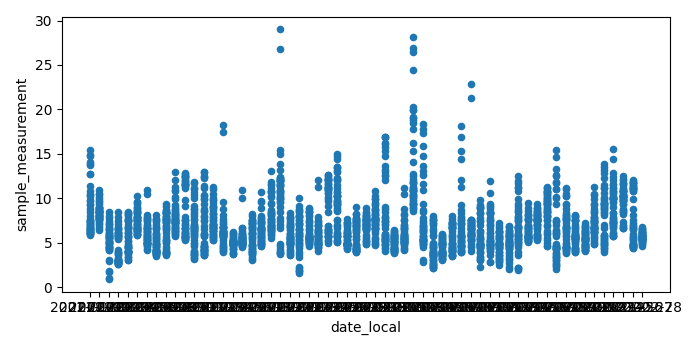

Source data for this figure (header and first rows):
state_code, county_code, site_number, parameter_code, poc, latitude, longitude, datum, parameter, date_local, time_local, date_gmt, time_gmt, sample_measurement, units_of_measure, units_of_measure_code, sample_duration, sample_duration_code, sample_frequency, detection_limit, uncertainty, qualifier, method_type, method
12, 001, 3012, 88101, 3, 29.57, -82.27, NAD83, PM2.5 - Local Conditions, 2021-01-01, 00:00, 2021-01-01, 05:00, 8.4, Micrograms/cubic meter (LC), 105, 1 HOUR, 1, HOURLY, 0.1, , , FEM, Teledyne T640 at 5.0 LPM - Broadband spe…
12, 001, 3012, 88101, 3, 29.57, -82.27, NAD83, PM2.5 - Local Conditions, 2021-01-01, 01:00, 2021-01-01, 06:00, 9.8, Micrograms/cubic meter (LC), 105, 1 HOUR, 1, HOURLY, 0.1, , , FEM, Teledyne T640 at 5.0 LPM - Broadband spe…
12, 001, 3012, 88101, 3, 29.57, -82.27, NAD83, PM2.5 - Local Conditions, 2021-01-01, 02:00, 2021-01-01, 07:00, 10.4, Micrograms/cubic meter (LC), 105, 1 HOUR, 1, HOURLY, 0.1, , , FEM, Teledyne T640 at 5.0 LPM - Broadband spe…
12, 001, 3012, 88101, 3, 29.57, -82.27, NAD83, PM2.5 - Local Conditions, 2021-01-01, 03:00, 2021-01-01, 08:00, 10.8, Micrograms/cubic meter (LC), 105, 1 HOUR, 1, HOURLY, 0.1, , , FEM, Teledyne T640 at 5.0 LPM - Broadband spe…
12, 001, 3012, 88101, 3, 29.57, -82.27, NAD83, PM2.5 - Local Conditions, 2021-01-01, 04:00, 2021-01-01, 09:00, 13.7, Micrograms/cubic meter (LC), 105, 1 HOUR, 1, HOURLY, 0.1, , , FEM, Teledyne T640 at 5.0 LPM - Broadband spe…
12, 001, 3012, 88101, 3, 29.57, -82.27, NAD83, PM2.5 - Local Conditions, 2021-01-01, 05:00, 2021-01-01, 10:00, 15.4, Micrograms/cubic meter (LC), 105, 1 HOUR, 1, HOURLY, 0.1, , , FEM, Teledyne T640 at 5.0 LPM - Broadband spe…
12, 001, 3012, 88101, 3, 29.57, -82.27, NAD83, PM2.5 - Local Conditions, 2021-01-01, 06:00, 2021-01-01, 11:00, 14.9, Micrograms/cubic meter (LC), 105, 1 HOUR, 1, HOURLY, 0.1, , , FEM, Teledyne T640 at 5.0 LPM - Broadband spe…
12, 001, 3012, 88101, 3, 29.57, -82.27, NAD83, PM2.5 - Local Conditions, 2021-01-01, 07:00, 2021-01-01, 12:00, 13.8, Micrograms/cubic meter (LC), 105, 1 HOUR, 1, HOURLY, 0.1, , , FEM, Teledyne T640 at 5.0 LPM - Broadband spe…
12, 001, 3012, 88101, 3, 29.57, -82.27, NAD83, PM2.5 - Local Conditions, 2021-01-01, 08:00, 2021-01-01, 13:00, 11.4, Micrograms/cubic meter (LC), 105, 1 HOUR, 1, HOURLY, 0.1, , , FEM, Teledyne T640 at 5.0 LPM - Broadband spe…
12, 001, 3012, 88101, 3, 29.57, -82.27, NAD83, PM2.5 - Local Conditions, 2021-01-01, 09:00, 2021-01-01, 14:00, 9.3, Micrograms/cubic meter (LC), 105, 1 HOUR, 1, HOURLY, 0.1, , , FEM, Teledyne T640 at 5.0 LPM - Broadband spe…
12, 001, 3012, 88101, 3, 29.57, -82.27, NAD83, PM2.5 - Local Conditions, 2021-01-01, 10:00, 2021-01-01, 15:00, 8.0, Micrograms/cubic meter (LC), 105, 1 HOUR, 1, HOURLY, 0.1, , , FEM, Teledyne T640 at 5.0 LPM - Broadband spe…
12, 001, 3012, 88101, 3, 29.57, -82.27, NAD83, PM2.5 - Local Conditions, 2021-01-01, 11:00, 2021-01-01, 16:00, 7.4, Micrograms/cubic meter (LC), 105, 1 HOUR, 1, HOURLY, 0.1, , , FEM, Teledyne T640 at 5.0 LPM - Broadband spe…
12, 001, 3012, 88101, 3, 29.57, -82.27, NAD83, PM2.5 - Local Conditions, 2021-01-01, 12:00, 2021-01-01, 17:00, 7.1, Micrograms/cubic meter (LC), 105, 1 HOUR, 1, HOURLY, 0.1, , , FEM, Teledyne T640 at 5.0 LPM - Broadband spe…
12, 001, 3012, 88101, 3, 29.57, -82.27, NAD83, PM2.5 - Local Conditions, 2021-01-01, 13:00, 2021-01-01, 18:00, 6.7, Micrograms/cubic meter (LC), 105, 1 HOUR, 1, HOURLY, 0.1, , , FEM, Teledyne T640 at 5.0 LPM - Broadband spe…
12, 001, 3012, 88101, 3, 29.57, -82.27, NAD83, PM2.5 - Local Conditions, 2021-01-01, 14:00, 2021-01-01, 19:00, 6.4, Micrograms/cubic meter (LC), 105, 1 HOUR, 1, HOURLY, 0.1, , , FEM, Teledyne T640 at 5.0 LPM - Broadband spe…
12, 001, 3012, 88101, 3, 29.57, -82.27, NAD83, PM2.5 - Local Conditions, 2021-01-01, 15:00, 2021-01-01, 20:00, 6.3, Micrograms/cubic meter (LC), 105, 1 HOUR, 1, HOURLY, 0.1, , , FEM, Teledyne T640 at 5.0 LPM - Broadband spe…
12, 001, 3012, 88101, 3, 29.57, -82.27, NAD83, PM2.5 - Local Conditions, 2021-01-01, 16:00, 2021-01-01, 21:00, 6.2, Micrograms/cubic meter (LC), 105, 1 HOUR, 1, HOURLY, 0.1, , , FEM, Teledyne T640 at 5.0 LPM - Broadband spe…
12, 001, 3012, 88101, 3, 29.57, -82.27, NAD83, PM2.5 - Local Conditions, 2021-01-01, 17:00, 2021-01-01, 22:00, 6.5, Micrograms/cubic meter (LC), 105, 1 HOUR, 1, HOURLY, 0.1, , , FEM, Teledyne T640 at 5.0 LPM - Broadband spe…
12, 001, 3012, 88101, 3, 29.57, -82.27, NAD83, PM2.5 - Local Conditions, 2021-01-01, 18:00, 2021-01-01, 23:00, 6.4, Micrograms/cubic meter (LC), 105, 1 HOUR, 1, HOURLY, 0.1, , , FEM, Teledyne T640 at 5.0 LPM - Broadband spe…
12, 001, 3012, 88101, 3, 29.57, -82.27, NAD83, PM2.5 - Local Conditions, 2021-01-01, 19:00, 2021-01-02, 00:00, 6.3, Micrograms/cubic meter (LC), 105, 1 HOUR, 1, HOURLY, 0.1, , , FEM, Teledyne T640 at 5.0 LPM - Broadband spe…
12, 001, 3012, 88101, 3, 29.57, -82.27, NAD83, PM2.5 - Local Conditions, 2021-01-01, 20:00, 2021-01-02, 01:00, 7.2, Micrograms/cubic meter (LC), 105, 1 HOUR, 1, HOURLY, 0.1, , , FEM, Teledyne T640 at 5.0 LPM - Broadband spe…
12, 001, 3012, 88101, 3, 29.57, -82.27, NAD83, PM2.5 - Local Conditions, 2021-01-01, 21:00, 2021-01-02, 02:00, 7.6, Micrograms/cubic meter (LC), 105, 1 HOUR, 1, HOURLY, 0.1, , , FEM, Teledyne T640 at 5.0 LPM - Broadband spe…
12, 001, 3012, 88101, 3, 29.57, -82.27, NAD83, PM2.5 - Local Conditions, 2021-01-01, 22:00, 2021-01-02, 03:00, 7.3, Micrograms/cubic meter (LC), 105, 1 HOUR, 1, HOURLY, 0.1, , , FEM, Teledyne T640 at 5.0 LPM - Broadband spe…
12, 001, 3012, 88101, 3, 29.57, -82.27, NAD83, PM2.5 - Local Conditions, 2021-01-01, 23:00, 2021-01-02, 04:00, 7.0, Micrograms/cubic meter (LC), 105, 1 HOUR, 1, HOURLY, 0.1, , , FEM, Teledyne T640 at 5.0 LPM - Broadband spe…
12, 001, 3012, 88101, 3, 29.57, -82.27, NAD83, PM2.5 - Local Conditions, 2021-01-02, 00:00, 2021-01-02, 05:00, 7.1, Micrograms/cubic meter (LC), 105, 1 HOUR, 1, HOURLY, 0.1, , , FEM, Teledyne T640 at 5.0 LPM - Broadband spe…
12, 001, 3012, 88101, 3, 29.57, -82.27, NAD83, PM2.5 - Local Conditions, 2021-01-02, 01:00, 2021-01-02, 06:00, 7.2, Micrograms/cubic meter (LC), 105, 1 HOUR, 1, HOURLY, 0.1, , , FEM, Teledyne T640 at 5.0 LPM - Broadband spe…
12, 001, 3012, 88101, 3, 29.57, -82.27, NAD83, PM2.5 - Local Conditions, 2021-01-02, 02:00, 2021-01-02, 07:00, 7.7, Micrograms/cubic meter (LC), 105, 1 HOUR, 1, HOURLY, 0.1, , , FEM, Teledyne T640 at 5.0 LPM - Broadband spe…
12, 001, 3012, 88101, 3, 29.57, -82.27, NAD83, PM2.5 - Local Conditions, 2021-01-02, 03:00, 2021-01-02, 08:00, 8.4, Micrograms/cubic meter (LC), 105, 1 HOUR, 1, HOURLY, 0.1, , , FEM, Teledyne T640 at 5.0 LPM - Broadband spe…
12, 001, 3012, 88101, 3, 29.57, -82.27, NAD83, PM2.5 - Local Conditions, 2021-01-02, 04:00, 2021-01-02, 09:00, 8.6, Micrograms/cubic meter (LC), 105, 1 HOUR, 1, HOURLY, 0.1, , , FEM, Teledyne T640 at 5.0 LPM - Broadband spe…
12, 001, 3012, 88101, 3, 29.57, -82.27, NAD83, PM2.5 - Local Conditions, 2021-01-02, 05:00, 2021-01-02, 10:00, 8.4, Micrograms/cubic meter (LC), 105, 1 HOUR, 1, HOURLY, 0.1, , , FEM, Teledyne T640 at 5.0 LPM - Broadband spe…
12, 001, 3012, 88101, 3, 29.57, -82.27, NAD83, PM2.5 - Local Conditions, 2021-01-02, 06:00, 2021-01-02, 11:00, 8.9, Micrograms/cubic meter (LC), 105, 1 HOUR, 1, HOURLY, 0.1, , , FEM, Teledyne T640 at 5.0 LPM - Broadband spe…
12, 001, 3012, 88101, 3, 29.57, -82.27, NAD83, PM2.5 - Local Conditions, 2021-01-02, 07:00, 2021-01-02, 12:00, 8.9, Micrograms/cubic meter (LC), 105, 1 HOUR, 1, HOURLY, 0.1, , , FEM, Teledyne T640 at 5.0 LPM - Broadband spe…
12, 001, 3012, 88101, 3, 29.57, -82.27, NAD83, PM2.5 - Local Conditions, 2021-01-02, 08:00, 2021-01-02, 13:00, 9.0, Micrograms/cubic meter (LC), 105, 1 HOUR, 1, HOURLY, 0.1, , , FEM, Teledyne T640 at 5.0 LPM - Broadband spe…
12, 001, 3012, 88101, 3, 29.57, -82.27, NAD83, PM2.5 - Local Conditions, 2021-01-02, 09:00, 2021-01-02, 14:00, 9.6, Micrograms/cubic meter (LC), 105, 1 HOUR, 1, HOURLY, 0.1, , , FEM, Teledyne T640 at 5.0 LPM - Broadband spe…
12, 001, 3012, 88101, 3, 29.57, -82.27, NAD83, PM2.5 - Local Conditions, 2021-01-02, 10:00, 2021-01-02, 15:00, 9.4, Micrograms/cubic meter (LC), 105, 1 HOUR, 1, HOURLY, 0.1, , , FEM, Teledyne T640 at 5.0 LPM - Broadband spe…
12, 001, 3012, 88101, 3, 29.57, -82.27, NAD83, PM2.5 - Local Conditions, 2021-01-02, 11:00, 2021-01-02, 16:00, 10.5, Micrograms/cubic meter (LC), 105, 1 HOUR, 1, HOURLY, 0.1, , , FEM, Teledyne T640 at 5.0 LPM - Broadband spe…
12, 001, 3012, 88101, 3, 29.57, -82.27, NAD83, PM2.5 - Local Conditions, 2021-01-02, 12:00, 2021-01-02, 17:00, 10.9, Micrograms/cubic meter (LC), 105, 1 HOUR, 1, HOURLY, 0.1, , , FEM, Teledyne T640 at 5.0 LPM - Broadband spe…
12, 001, 3012, 88101, 3, 29.57, -82.27, NAD83, PM2.5 - Local Conditions, 2021-01-02, 13:00, 2021-01-02, 18:00, 10.5, Micrograms/cubic meter (LC), 105, 1 HOUR, 1, HOURLY, 0.1, , , FEM, Teledyne T640 at 5.0 LPM - Broadband spe…
12, 001, 3012, 88101, 3, 29.57, -82.27, NAD83, PM2.5 - Local Conditions, 2021-01-02, 14:00, 2021-01-02, 19:00, 8.9, Micrograms/cubic meter (LC), 105, 1 HOUR, 1, HOURLY, 0.1, , , FEM, Teledyne T640 at 5.0 LPM - Broadband spe…
12, 001, 3012, 88101, 3, 29.57, -82.27, NAD83, PM2.5 - Local Conditions, 2021-01-02, 15:00, 2021-01-02, 20:00, 8.8, Micrograms/cubic meter (LC), 105, 1 HOUR, 1, HOURLY, 0.1, , , FEM, Teledyne T640 at 5.0 LPM - Broadband spe…
12, 001, 3012, 88101, 3, 29.57, -82.27, NAD83, PM2.5 - Local Conditions, 2021-01-02, 16:00, 2021-01-02, 21:00, 8.4, Micrograms/cubic meter (LC), 105, 1 HOUR, 1, HOURLY, 0.1, , , FEM, Teledyne T640 at 5.0 LPM - Broadband spe…
12, 001, 3012, 88101, 3, 29.57, -82.27, NAD83, PM2.5 - Local Conditions, 2021-01-02, 17:00, 2021-01-02, 22:00, 7.9, Micrograms/cubic meter (LC), 105, 1 HOUR, 1, HOURLY, 0.1, , , FEM, Teledyne T640 at 5.0 LPM - Broadband spe…
12, 001, 3012, 88101, 3, 29.57, -82.27, NAD83, PM2.5 - Local Conditions, 2021-01-02, 18:00, 2021-01-02, 23:00, 8.0, Micrograms/cubic meter (LC), 105, 1 HOUR, 1, HOURLY, 0.1, , , FEM, Teledyne T640 at 5.0 LPM - Broadband spe…
12, 001, 3012, 88101, 3, 29.57, -82.27, NAD83, PM2.5 - Local Conditions, 2021-01-02, 19:00, 2021-01-03, 00:00, 8.6, Micrograms/cubic meter (LC), 105, 1 HOUR, 1, HOURLY, 0.1, , , FEM, Teledyne T640 at 5.0 LPM - Broadband spe…
12, 001, 3012, 88101, 3, 29.57, -82.27, NAD83, PM2.5 - Local Conditions, 2021-01-02, 20:00, 2021-01-03, 01:00, 8.7, Micrograms/cubic meter (LC), 105, 1 HOUR, 1, HOURLY, 0.1, , , FEM, Teledyne T640 at 5.0 LPM - Broadband spe…
12, 001, 3012, 88101, 3, 29.57, -82.27, NAD83, PM2.5 - Local Conditions, 2021-01-02, 21:00, 2021-01-03, 02:00, 8.4, Micrograms/cubic meter (LC), 105, 1 HOUR, 1, HOURLY, 0.1, , , FEM, Teledyne T640 at 5.0 LPM - Broadband spe…
12, 001, 3012, 88101, 3, 29.57, -82.27, NAD83, PM2.5 - Local Conditions, 2021-01-02, 22:00, 2021-01-03, 03:00, 8.2, Micrograms/cubic meter (LC), 105, 1 HOUR, 1, HOURLY, 0.1, , , FEM, Teledyne T640 at 5.0 LPM - Broadband spe…
12, 001, 3012, 88101, 3, 29.57, -82.27, NAD83, PM2.5 - Local Conditions, 2021-01-02, 23:00, 2021-01-03, 04:00, 8.4, Micrograms/cubic meter (LC), 105, 1 HOUR, 1, HOURLY, 0.1, , , FEM, Teledyne T640 at 5.0 LPM - Broadband spe…
12, 001, 3012, 88101, 3, 29.57, -82.27, NAD83, PM2.5 - Local Conditions, 2021-01-03, 00:00, 2021-01-03, 05:00, 8.4, Micrograms/cubic meter (LC), 105, 1 HOUR, 1, HOURLY, 0.1, , , FEM, Teledyne T640 at 5.0 LPM - Broadband spe…
12, 001, 3012, 88101, 3, 29.57, -82.27, NAD83, PM2.5 - Local Conditions, 2021-01-03, 01:00, 2021-01-03, 06:00, 8.0, Micrograms/cubic meter (LC), 105, 1 HOUR, 1, HOURLY, 0.1, , , FEM, Teledyne T640 at 5.0 LPM - Broadband spe…
12, 001, 3012, 88101, 3, 29.57, -82.27, NAD83, PM2.5 - Local Conditions, 2021-01-03, 02:00, 2021-01-03, 07:00, 6.5, Micrograms/cubic meter (LC), 105, 1 HOUR, 1, HOURLY, 0.1, , , FEM, Teledyne T640 at 5.0 LPM - Broadband spe…
12, 001, 3012, 88101, 3, 29.57, -82.27, NAD83, PM2.5 - Local Conditions, 2021-01-03, 03:00, 2021-01-03, 08:00, 1.8, Micrograms/cubic meter (LC), 105, 1 HOUR, 1, HOURLY, 0.1, , , FEM, Teledyne T640 at 5.0 LPM - Broadband spe…
12, 001, 3012, 88101, 3, 29.57, -82.27, NAD83, PM2.5 - Local Conditions, 2021-01-03, 04:00, 2021-01-03, 09:00, 1.0, Micrograms/cubic meter (LC), 105, 1 HOUR, 1, HOURLY, 0.1, , , FEM, Teledyne T640 at 5.0 LPM - Broadband spe…
12, 001, 3012, 88101, 3, 29.57, -82.27, NAD83, PM2.5 - Local Conditions, 2021-01-03, 05:00, 2021-01-03, 10:00, 3.1, Micrograms/cubic meter (LC), 105, 1 HOUR, 1, HOURLY, 0.1, , , FEM, Teledyne T640 at 5.0 LPM - Broadband spe…
12, 001, 3012, 88101, 3, 29.57, -82.27, NAD83, PM2.5 - Local Conditions, 2021-01-03, 06:00, 2021-01-03, 11:00, 6.1, Micrograms/cubic meter (LC), 105, 1 HOUR, 1, HOURLY, 0.1, , , FEM, Teledyne T640 at 5.0 LPM - Broadband spe…
12, 001, 3012, 88101, 3, 29.57, -82.27, NAD83, PM2.5 - Local Conditions, 2021-01-03, 07:00, 2021-01-03, 12:00, 5.1, Micrograms/cubic meter (LC), 105, 1 HOUR, 1, HOURLY, 0.1, , , FEM, Teledyne T640 at 5.0 LPM - Broadband spe…
12, 001, 3012, 88101, 3, 29.57, -82.27, NAD83, PM2.5 - Local Conditions, 2021-01-03, 08:00, 2021-01-03, 13:00, 5.5, Micrograms/cubic meter (LC), 105, 1 HOUR, 1, HOURLY, 0.1, , , FEM, Teledyne T640 at 5.0 LPM - Broadband spe…
12, 001, 3012, 88101, 3, 29.57, -82.27, NAD83, PM2.5 - Local Conditions, 2021-01-03, 09:00, 2021-01-03, 14:00, 5.9, Micrograms/cubic meter (LC), 105, 1 HOUR, 1, HOURLY, 0.1, , , FEM, Teledyne T640 at 5.0 LPM - Broadband spe…
12, 001, 3012, 88101, 3, 29.57, -82.27, NAD83, PM2.5 - Local Conditions, 2021-01-03, 10:00, 2021-01-03, 15:00, 5.9, Micrograms/cubic meter (LC), 105, 1 HOUR, 1, HOURLY, 0.1, , , FEM, Teledyne T640 at 5.0 LPM - Broadband spe…
12, 001, 3012, 88101, 3, 29.57, -82.27, NAD83, PM2.5 - Local Conditions, 2021-01-03, 11:00, 2021-01-03, 16:00, 5.5, Micrograms/cubic meter (LC), 105, 1 HOUR, 1, HOURLY, 0.1, , , FEM, Teledyne T640 at 5.0 LPM - Broadband spe…
... 2,772 more rows
